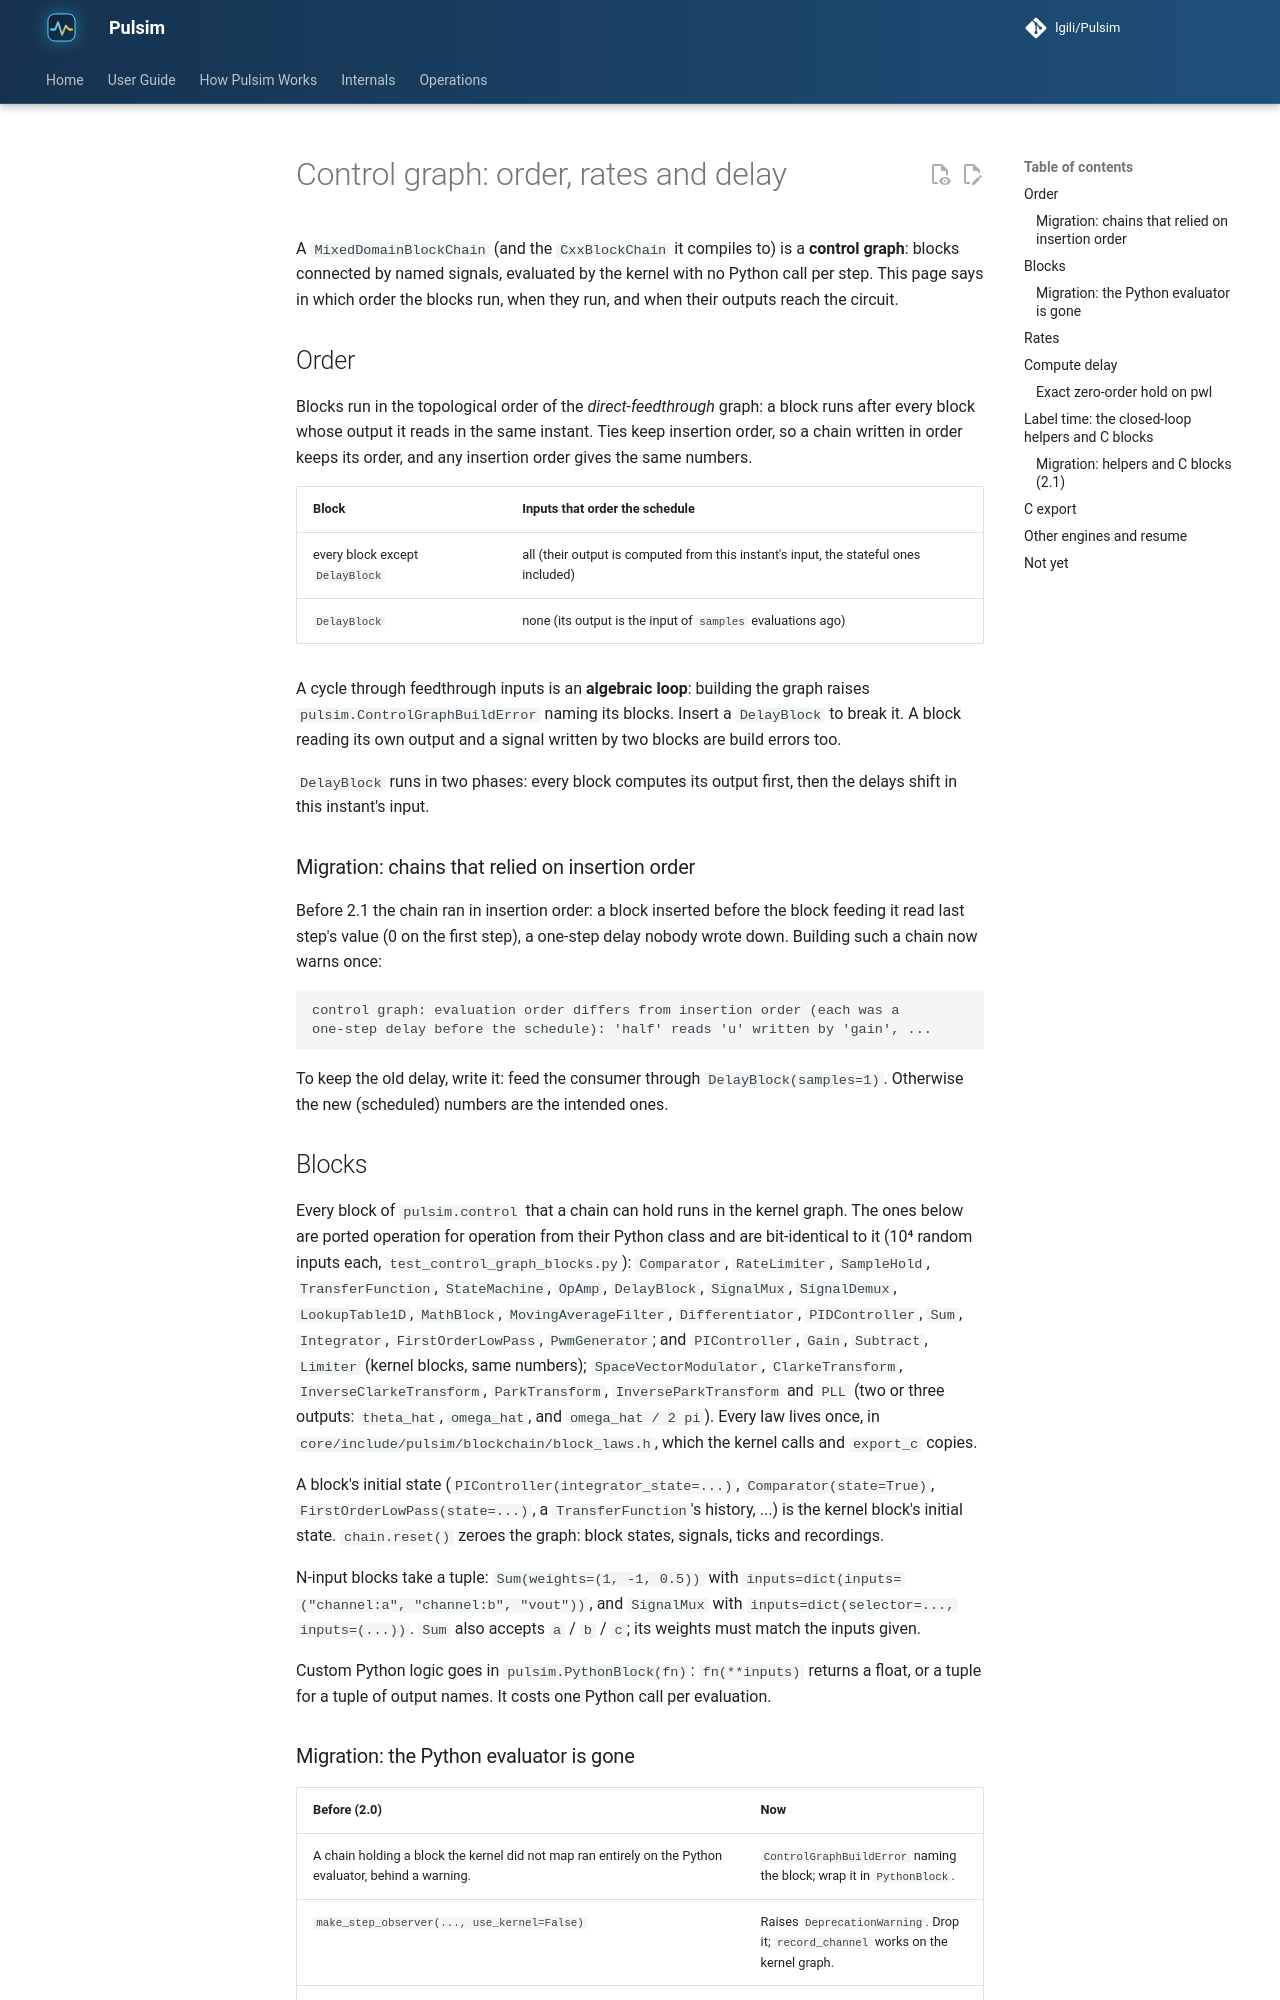

repository: lgili/Pulsim · page: dev/control-graph/index.html · generator: mkdocs

# Control graph: order, rates and delay

A `MixedDomainBlockChain` (and the `CxxBlockChain` it compiles to) is a
**control graph**: blocks connected by named signals, evaluated by the
kernel with no Python call per step. This page says in which order the
blocks run, when they run, and when their outputs reach the circuit.

## Order

Blocks run in the topological order of the *direct-feedthrough* graph:
a block runs after every block whose output it reads in the same
instant. Ties keep insertion order, so a chain written in order keeps
its order, and any insertion order gives the same numbers.

| Block | Inputs that order the schedule |
|---|---|
| every block except `DelayBlock` | all (their output is computed from this instant's input, the stateful ones included) |
| `DelayBlock` | none (its output is the input of `samples` evaluations ago) |

A cycle through feedthrough inputs is an **algebraic loop**: building
the graph raises `pulsim.ControlGraphBuildError` naming its blocks.
Insert a `DelayBlock` to break it. A block reading its own output and a
signal written by two blocks are build errors too.

`DelayBlock` runs in two phases: every block computes its output first,
then the delays shift in this instant's input.

### Migration: chains that relied on insertion order

Before 2.1 the chain ran in insertion order: a block inserted before the
block feeding it read last step's value (0 on the first step), a
one-step delay nobody wrote down. Building such a chain now warns once:

```
control graph: evaluation order differs from insertion order (each was a
one-step delay before the schedule): 'half' reads 'u' written by 'gain', ...
```

To keep the old delay, write it: feed the consumer through
`DelayBlock(samples=1)`. Otherwise the new (scheduled) numbers are the
intended ones.

## Blocks

Every block of `pulsim.control` that a chain can hold runs in the kernel
graph. The ones below are ported operation for operation from their
Python class and are bit-identical to it (10⁴ random inputs each,
`test_control_graph_blocks.py`): `Comparator`, `RateLimiter`,
`SampleHold`, `TransferFunction`, `StateMachine`, `OpAmp`, `DelayBlock`,
`SignalMux`, `SignalDemux`, `LookupTable1D`, `MathBlock`,
`MovingAverageFilter`, `Differentiator`, `PIDController`, `Sum`,
`Integrator`, `FirstOrderLowPass`, `PwmGenerator`; and `PIController`,
`Gain`, `Subtract`, `Limiter` (kernel blocks, same numbers);
`SpaceVectorModulator`, `ClarkeTransform`, `InverseClarkeTransform`,
`ParkTransform`, `InverseParkTransform` and `PLL` (two or three outputs:
`theta_hat`, `omega_hat`, and `omega_hat / 2 pi`). Every law lives once,
in `core/include/pulsim/blockchain/block_laws.h`, which the kernel calls
and `export_c` copies.

A block's initial state (`PIController(integrator_state=...)`,
`Comparator(state=True)`, `FirstOrderLowPass(state=...)`, a
`TransferFunction`'s history, ...) is the kernel block's initial state.
`chain.reset()` zeroes the graph: block states, signals, ticks and
recordings.

N-input blocks take a tuple: `Sum(weights=(1, -1, 0.5))` with
`inputs=dict(inputs=("channel:a", "channel:b", "vout"))`, and
`SignalMux` with `inputs=dict(selector=..., inputs=(...))`. `Sum` also
accepts `a` / `b` / `c`; its weights must match the inputs given.

Custom Python logic goes in `pulsim.PythonBlock(fn)`: `fn(**inputs)`
returns a float, or a tuple for a tuple of output names. It costs one
Python call per evaluation.
